Photos from the image-classification dataset "resized_256" in the GitHub repository wrooble/Brain_Tumor_MRI. Its 4 classes are: glioma, meningioma, no tumor, pituitary tumor.

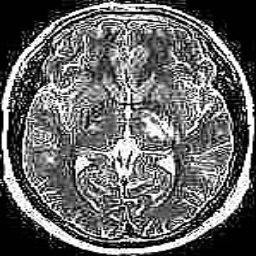
Label: no tumor

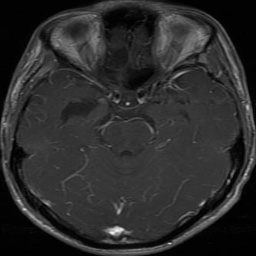
Label: glioma

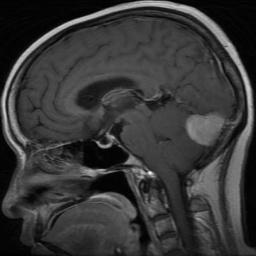
Label: meningioma

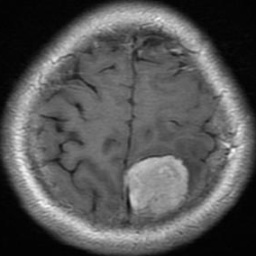
Label: meningioma

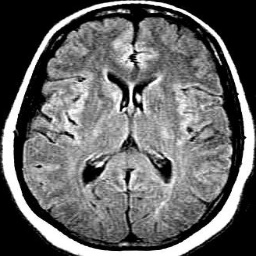
Label: no tumor

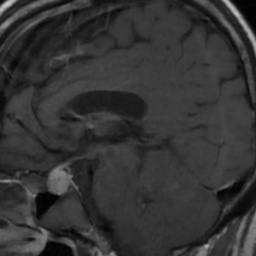
Label: pituitary tumor
